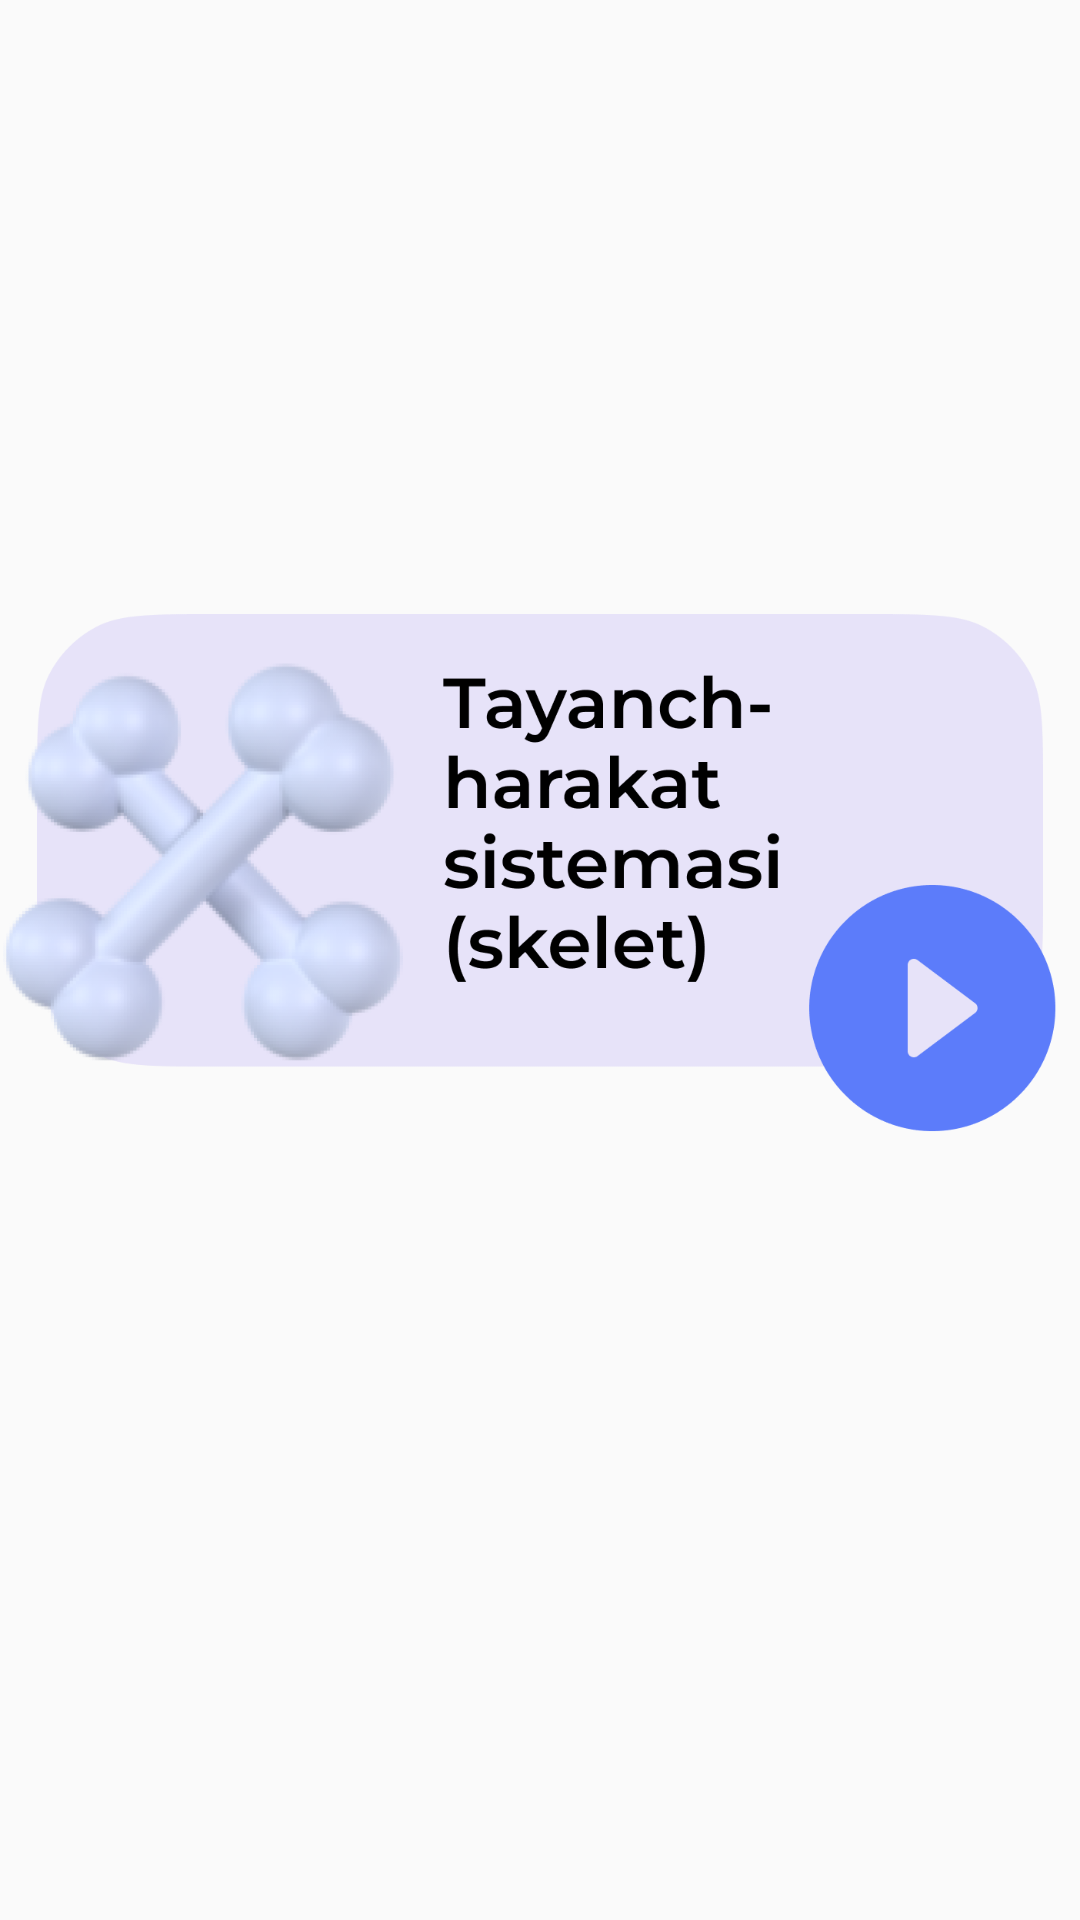

The Android layout XML behind this screen, and the referenced resources:
<!-- AndroidManifest.xml: application theme Theme.AppCompat.Light.NoActionBar -->
<!-- res/layout/activity_category.xml -->
<?xml version="1.0" encoding="utf-8"?>
<androidx.constraintlayout.widget.ConstraintLayout xmlns:android="http://schemas.android.com/apk/res/android"
    xmlns:app="http://schemas.android.com/apk/res-auto"
    xmlns:tools="http://schemas.android.com/tools"
    android:layout_width="match_parent"
    android:layout_height="match_parent"
    tools:context=".CategoryActivity">

    <LinearLayout
        android:layout_width="match_parent"
        android:layout_height="match_parent"
        android:gravity="center"
        android:orientation="vertical"
        app:layout_constraintBottom_toBottomOf="parent"
        app:layout_constraintTop_toTopOf="parent"
        app:layout_constraintVertical_bias="0.5">

        <ImageView
            android:id="@+id/imageView2"
            android:layout_width="match_parent"
            android:layout_height="wrap_content"
            android:onClick="PlaySkelet"
            app:srcCompat="@drawable/skelet" />







        <ImageView
            android:id="@+id/imageView3"
            android:layout_width="match_parent"
            android:layout_height="wrap_content"
            android:layout_marginTop="25dp"
            android:layout_marginBottom="25dp"
            app:srcCompat="@drawable/muskul" />

        <ImageView
            android:id="@+id/imageView4"
            android:layout_width="match_parent"
            android:layout_height="wrap_content"
            app:srcCompat="@drawable/ichki_organ" />
    </LinearLayout>

</androidx.constraintlayout.widget.ConstraintLayout>
<!-- resources referenced by this layout -->
<resources>
  <!-- drawable ichki_organ: png bitmap (drawable, 19367 bytes) -->
  <!-- drawable muskul: png bitmap (drawable, 23896 bytes) -->
  <!-- drawable skelet: png bitmap (drawable, 87947 bytes) -->
  <!-- drawable speak (drawable) -->
  <?xml version="1.0" encoding="utf-8"?>
  <animation-list xmlns:android="http://schemas.android.com/apk/res/android"
      android:oneshot="false">
      <item
          android:drawable="@drawable/girls_speak_1"
          android:duration="300" />
      <item
          android:drawable="@drawable/girls_speak_2"
          android:duration="300" />
      <item
          android:drawable="@drawable/girls_speak_3"
          android:duration="300" />
      <item
          android:drawable="@drawable/girls_speak_4"
          android:duration="300" />
      <item
          android:drawable="@drawable/girls_speak_5"
          android:duration="300" />
      <item
          android:drawable="@drawable/girls_speak_6"
          android:duration="300" />
      <item
          android:drawable="@drawable/girls_speak_7"
          android:duration="300" />
      <item
          android:drawable="@drawable/girls_speak_8"
          android:duration="300" />
      <item
          android:drawable="@drawable/girls_speak_9"
          android:duration="300" />
      <item
          android:drawable="@drawable/girls_speak_10"
          android:duration="300" />
      <item
          android:drawable="@drawable/girls_speak_11"
          android:duration="300" />
      <item
          android:drawable="@drawable/girls_speak_12"
          android:duration="300" />
  </animation-list>
  <!-- drawable girls_speak_1: png bitmap (drawable, 85621 bytes) -->
  <!-- drawable girls_speak_2: png bitmap (drawable, 84984 bytes) -->
  <!-- drawable girls_speak_3: png bitmap (drawable, 41848 bytes) -->
  <!-- drawable girls_speak_4: png bitmap (drawable, 41498 bytes) -->
  <!-- drawable girls_speak_5: png bitmap (drawable, 86407 bytes) -->
  <!-- drawable girls_speak_6: png bitmap (drawable, 41844 bytes) -->
  <!-- drawable girls_speak_7: png bitmap (drawable, 85989 bytes) -->
  <!-- drawable girls_speak_8: png bitmap (drawable, 85096 bytes) -->
  <!-- drawable girls_speak_9: png bitmap (drawable, 85834 bytes) -->
  <!-- drawable girls_speak_10: png bitmap (drawable, 42271 bytes) -->
  <!-- drawable girls_speak_11: png bitmap (drawable, 41548 bytes) -->
  <!-- drawable girls_speak_12: png bitmap (drawable, 85439 bytes) -->
</resources>
